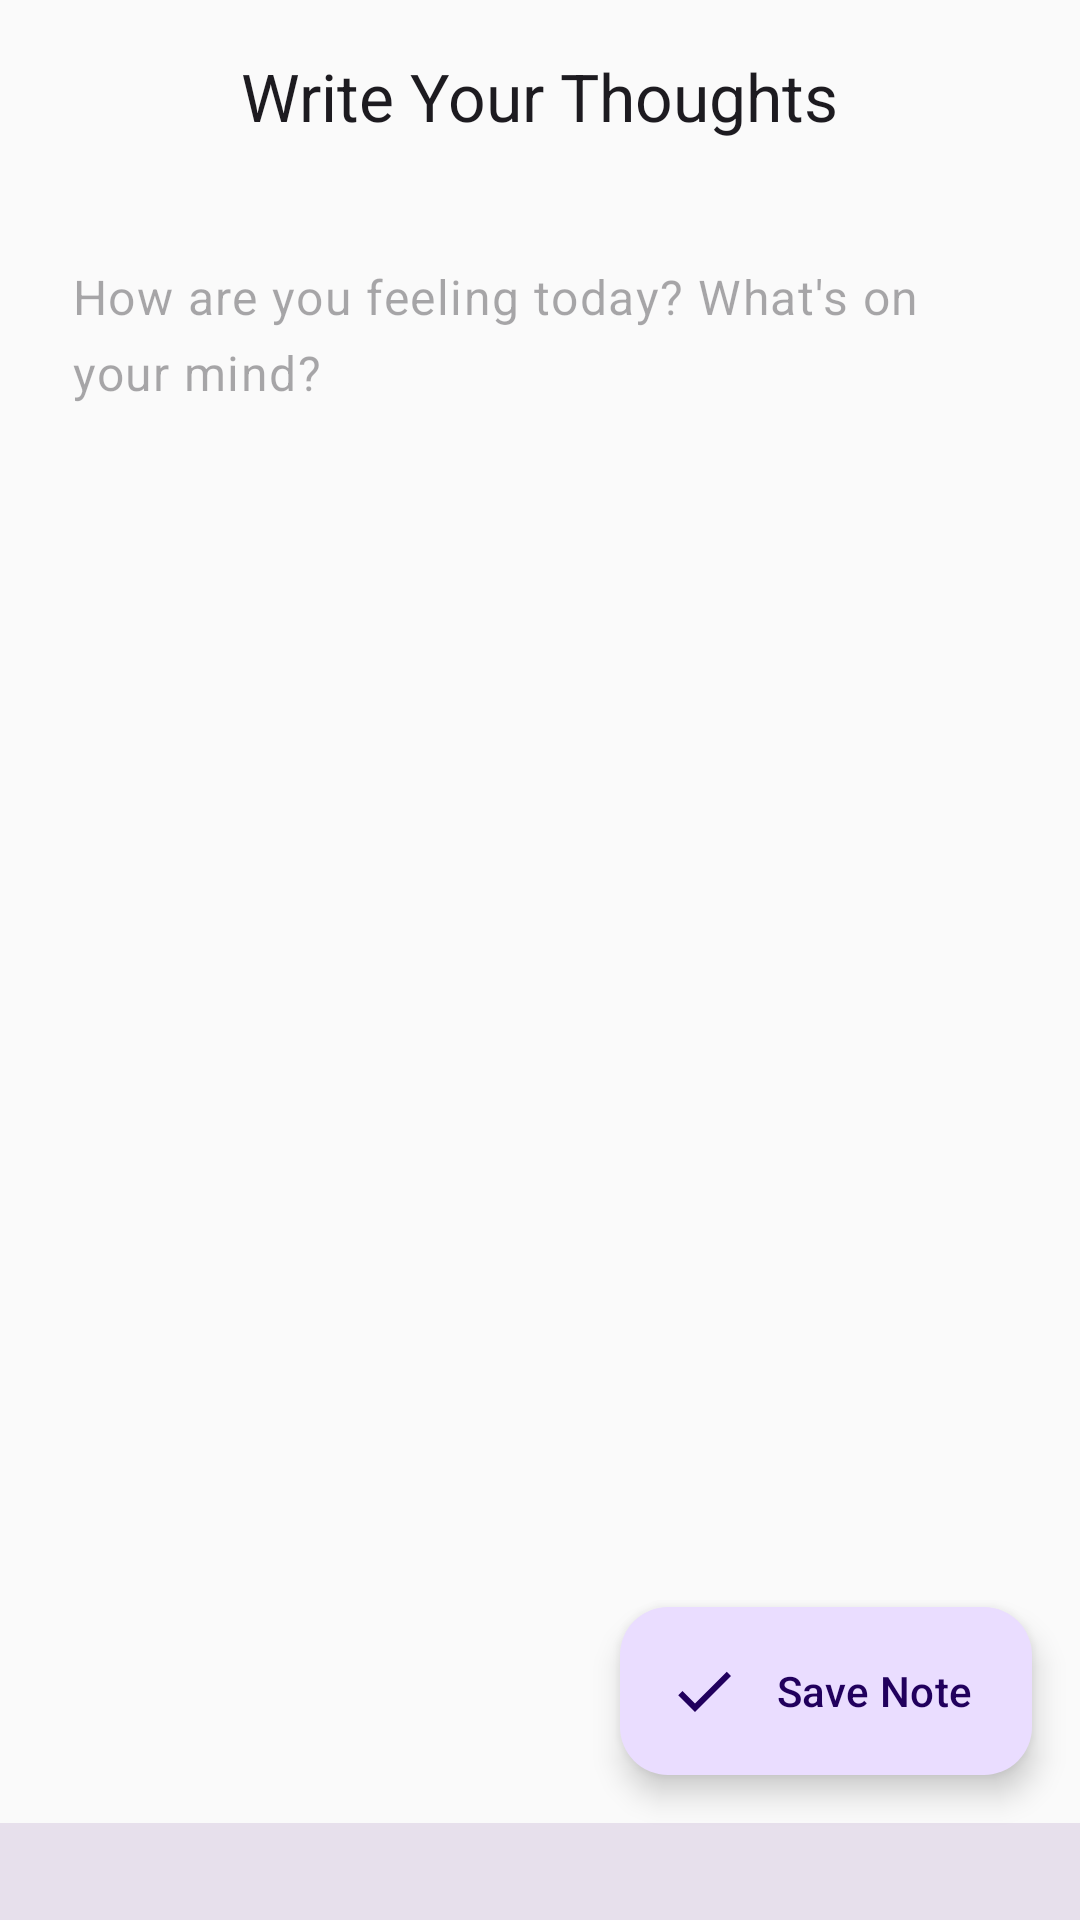

Produce the Android XML layout that renders to this screen, including the resource entries it uses.
<!-- AndroidManifest.xml: application theme Theme.MentalHealthJournal -->
<!-- res/layout/activity_note_editor.xml -->
<?xml version="1.0" encoding="utf-8"?>
<androidx.constraintlayout.widget.ConstraintLayout xmlns:android="http://schemas.android.com/apk/res/android"
    xmlns:app="http://schemas.android.com/apk/res-auto"
    xmlns:tools="http://schemas.android.com/tools"
    android:layout_width="match_parent"
    android:layout_height="match_parent"
    android:fitsSystemWindows="true"
    tools:context=".NoteEditorActivity">

    <com.google.android.material.appbar.MaterialToolbar
        android:id="@+id/toolbar"
        android:layout_width="match_parent"
        android:layout_height="?attr/actionBarSize"
        app:layout_constraintTop_toTopOf="parent"
        app:navigationIcon="@drawable/ic_close"
        app:title="@string/write_your_thoughts"
        app:titleCentered="true" />

    <com.google.android.material.textfield.TextInputLayout
        android:id="@+id/note_input_layout"
        android:layout_width="0dp"
        android:layout_height="0dp"
        android:layout_margin="16dp"
        app:boxBackgroundMode="none"
        app:hintEnabled="false"
        app:layout_constraintTop_toBottomOf="@id/toolbar"
        app:layout_constraintBottom_toTopOf="@id/bottom_bar"
        app:layout_constraintStart_toStartOf="parent"
        app:layout_constraintEnd_toEndOf="parent">

        <com.google.android.material.textfield.TextInputEditText
            android:id="@+id/note_edit_text"
            android:layout_width="match_parent"
            android:layout_height="match_parent"
            android:gravity="top|start"
            android:hint="@string/note_hint"
            android:inputType="textMultiLine|textCapSentences"
            android:maxLength="10000"
            android:background="@android:color/transparent"
            android:textSize="16sp"
            android:lineSpacingMultiplier="1.3"
            android:padding="8dp" />

    </com.google.android.material.textfield.TextInputLayout>

    <LinearLayout
        android:id="@+id/bottom_bar"
        android:layout_width="match_parent"
        android:layout_height="wrap_content"
        android:orientation="horizontal"
        android:gravity="center_vertical"
        android:paddingHorizontal="16dp"
        android:paddingVertical="8dp"
        android:background="?attr/colorSurfaceVariant"
        app:layout_constraintBottom_toBottomOf="parent">

        <TextView
            android:id="@+id/auto_save_indicator"
            android:layout_width="0dp"
            android:layout_height="wrap_content"
            android:layout_weight="1"
            android:textSize="12sp"
            android:textColor="?attr/colorOnSurfaceVariant"
            android:drawablePadding="4dp"
            app:drawableStartCompat="@drawable/ic_check"
            app:drawableTint="?attr/colorOnSurfaceVariant"
            android:visibility="gone"
            tools:visibility="visible"
            tools:text="Auto-saved" />

        <TextView
            android:id="@+id/character_count"
            android:layout_width="wrap_content"
            android:layout_height="wrap_content"
            android:textSize="12sp"
            android:textColor="?attr/colorOnSurfaceVariant"
            tools:text="0 / 10000" />

    </LinearLayout>

    <com.google.android.material.floatingactionbutton.ExtendedFloatingActionButton
        android:id="@+id/save_button"
        android:layout_width="wrap_content"
        android:layout_height="wrap_content"
        android:layout_marginEnd="16dp"
        android:layout_marginBottom="16dp"
        android:text="@string/save_note"
        app:icon="@drawable/ic_check"
        app:layout_constraintBottom_toTopOf="@id/bottom_bar"
        app:layout_constraintEnd_toEndOf="parent" />

</androidx.constraintlayout.widget.ConstraintLayout>
<!-- resources referenced by this layout -->
<resources>
  <!-- drawable ic_check (drawable) -->
  <vector xmlns:android="http://schemas.android.com/apk/res/android"
      android:width="24dp"
      android:height="24dp"
      android:viewportWidth="24"
      android:viewportHeight="24">
      <path
          android:fillColor="@color/accent_color"
          android:pathData="M9,16.17L4.83,12l-1.42,1.41L9,19 21,7l-1.41,-1.41z"/>
  </vector>
  <string name="note_hint">How are you feeling today? What\'s on your mind?</string>
  <string name="save_note">Save Note</string>
  <string name="write_your_thoughts">Write Your Thoughts</string>
  <style name="Theme.MentalHealthJournal" parent="Base.Theme.MentalHealthJournal" />
  <color name="accent_color">#FFC107</color>
  <style name="Base.Theme.MentalHealthJournal" parent="Theme.Material3.DayNight.NoActionBar">
          
          <item name="colorPrimary">@color/very_good</item>
          <item name="colorPrimaryVariant">#388E3C</item>
          <item name="colorOnPrimary">@android:color/white</item>
          
          
          <item name="colorSecondary">#81C784</item>
          <item name="colorSecondaryVariant">#66BB6A</item>
          <item name="colorOnSecondary">@android:color/black</item>
          
          
          <item name="android:colorBackground">@color/background_primary</item>
          <item name="colorSurface">@color/background_card</item>
          <item name="colorOnSurface">@color/text_primary</item>
          
          
          <item name="android:statusBarColor">@android:color/transparent</item>
          <item name="android:navigationBarColor">@color/nav_bar_color</item>
      </style>
  <color name="very_good">#4CAF50</color>
  <color name="background_primary">#FAFAFA</color>
  <color name="background_card">#FFFFFF</color>
  <color name="text_primary">#1E1E1E</color>
  <color name="nav_bar_color">#FFFFFF</color>
</resources>
